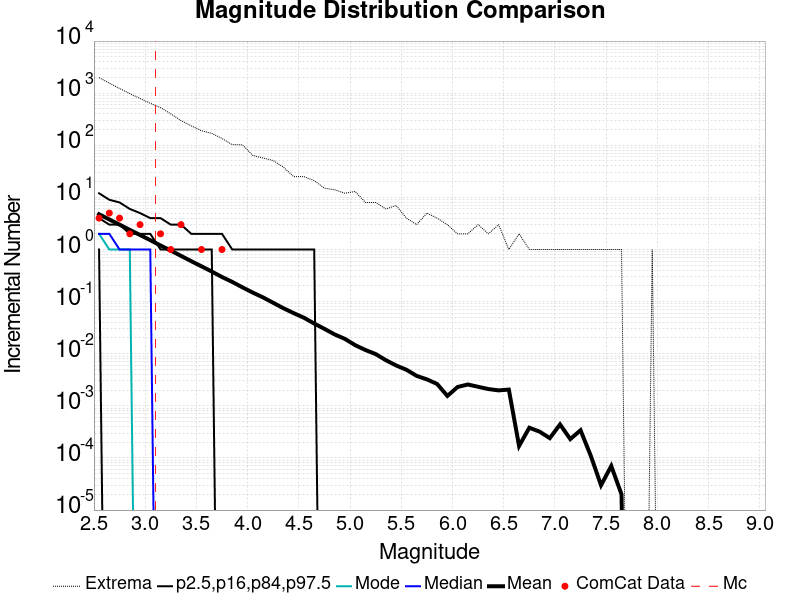

The table this chart was drawn from, first rows:
Magnitude, ComCat Data, Simulation Mean, Simulation Median, Simulation Mode, Simulation Minimum, Simulation Maximum, 2.5 %-ile, 16 %-ile, 84 %-ile, 97.5 %-ile
2.55, 4.0, 4.748, 2.0, 2.0, 0.0, 1985, 0.0, 1.0, 4.0, 12.0
2.65, 5.0, 3.774, 2.0, 1.0, 0.0, 1559, 0.0, 0.0, 3.0, 9.0
2.75, 4.0, 3.002, 1.0, 1.0, 0.0, 1230, 0.0, 0.0, 3.0, 8.0
2.85, 2.0, 2.379, 1.0, 1.0, 0.0, 981.0, 0.0, 0.0, 2.0, 6.0
2.95, 3.0, 1.898, 1.0, 0.0, 0.0, 790.0, 0.0, 0.0, 2.0, 5.0
3.05, 0.0, 1.511, 1.0, 0.0, 0.0, 641.0, 0.0, 0.0, 2.0, 4.0
3.15, 2.0, 1.194, 0.0, 0.0, 0.0, 528.0, 0.0, 0.0, 1.0, 4.0
3.25, 1.0, 0.9532, 0.0, 0.0, 0.0, 401.0, 0.0, 0.0, 1.0, 3.0
3.35, 3.0, 0.7547, 0.0, 0.0, 0.0, 297.0, 0.0, 0.0, 1.0, 3.0
3.45, 0.0, 0.5971, 0.0, 0.0, 0.0, 236.0, 0.0, 0.0, 1.0, 2.0
3.55, 1.0, 0.4761, 0.0, 0.0, 0.0, 190.0, 0.0, 0.0, 1.0, 2.0
3.65, 0.0, 0.3779, 0.0, 0.0, 0.0, 169.0, 0.0, 0.0, 1.0, 2.0
3.75, 1.0, 0.2966, 0.0, 0.0, 0.0, 135.0, 0.0, 0.0, 0.0, 2.0
3.85, 0.0, 0.2389, 0.0, 0.0, 0.0, 103.0, 0.0, 0.0, 0.0, 1.0
3.95, 0.0, 0.1877, 0.0, 0.0, 0.0, 102.0, 0.0, 0.0, 0.0, 1.0
4.05, 0.0, 0.1491, 0.0, 0.0, 0.0, 64.0, 0.0, 0.0, 0.0, 1.0
4.15, 0.0, 0.1207, 0.0, 0.0, 0.0, 57.0, 0.0, 0.0, 0.0, 1.0
4.25, 0.0, 0.09477, 0.0, 0.0, 0.0, 51.0, 0.0, 0.0, 0.0, 1.0
4.35, 0.0, 0.07462, 0.0, 0.0, 0.0, 38.0, 0.0, 0.0, 0.0, 1.0
4.45, 0.0, 0.06007, 0.0, 0.0, 0.0, 25.0, 0.0, 0.0, 0.0, 1.0
4.55, 0.0, 0.04904, 0.0, 0.0, 0.0, 25.0, 0.0, 0.0, 0.0, 1.0
4.65, 0.0, 0.03799, 0.0, 0.0, 0.0, 21.0, 0.0, 0.0, 0.0, 1.0
4.75, 0.0, 0.03004, 0.0, 0.0, 0.0, 15.0, 0.0, 0.0, 0.0, 0.0
4.85, 0.0, 0.02345, 0.0, 0.0, 0.0, 14.0, 0.0, 0.0, 0.0, 0.0
4.95, 0.0, 0.01926, 0.0, 0.0, 0.0, 12.0, 0.0, 0.0, 0.0, 0.0
5.05, 0.0, 0.0146, 0.0, 0.0, 0.0, 13.0, 0.0, 0.0, 0.0, 0.0
5.15, 0.0, 0.01179, 0.0, 0.0, 0.0, 8.0, 0.0, 0.0, 0.0, 0.0
5.25, 0.0, 0.00985, 0.0, 0.0, 0.0, 8.0, 0.0, 0.0, 0.0, 0.0
5.35, 0.0, 0.00751, 0.0, 0.0, 0.0, 6.0, 0.0, 0.0, 0.0, 0.0
5.45, 0.0, 0.00595, 0.0, 0.0, 0.0, 7.0, 0.0, 0.0, 0.0, 0.0
5.55, 0.0, 0.00493, 0.0, 0.0, 0.0, 4.0, 0.0, 0.0, 0.0, 0.0
5.65, 0.0, 0.00376, 0.0, 0.0, 0.0, 3.0, 0.0, 0.0, 0.0, 0.0
5.75, 0.0, 0.00322, 0.0, 0.0, 0.0, 5.0, 0.0, 0.0, 0.0, 0.0
5.85, 0.0, 0.00263, 0.0, 0.0, 0.0, 4.0, 0.0, 0.0, 0.0, 0.0
5.95, 0.0, 0.00155, 0.0, 0.0, 0.0, 3.0, 0.0, 0.0, 0.0, 0.0
6.05, 0.0, 0.0023, 0.0, 0.0, 0.0, 2.0, 0.0, 0.0, 0.0, 0.0
6.15, 0.0, 0.00257, 0.0, 0.0, 0.0, 2.0, 0.0, 0.0, 0.0, 0.0
6.25, 0.0, 0.00232, 0.0, 0.0, 0.0, 3.0, 0.0, 0.0, 0.0, 0.0
6.35, 0.0, 0.0021, 0.0, 0.0, 0.0, 2.0, 0.0, 0.0, 0.0, 0.0
6.45, 0.0, 0.00198, 0.0, 0.0, 0.0, 3.0, 0.0, 0.0, 0.0, 0.0
6.55, 0.0, 0.00205, 0.0, 0.0, 0.0, 1.0, 0.0, 0.0, 0.0, 0.0
6.65, 0.0, 1.7E-4, 0.0, 0.0, 0.0, 2.0, 0.0, 0.0, 0.0, 0.0
6.75, 0.0, 3.8E-4, 0.0, 0.0, 0.0, 1.0, 0.0, 0.0, 0.0, 0.0
6.85, 0.0, 3.2E-4, 0.0, 0.0, 0.0, 1.0, 0.0, 0.0, 0.0, 0.0
6.95, 0.0, 2.4E-4, 0.0, 0.0, 0.0, 1.0, 0.0, 0.0, 0.0, 0.0
7.05, 0.0, 4.4E-4, 0.0, 0.0, 0.0, 1.0, 0.0, 0.0, 0.0, 0.0
7.15, 0.0, 2.3E-4, 0.0, 0.0, 0.0, 1.0, 0.0, 0.0, 0.0, 0.0
7.25, 0.0, 3.4E-4, 0.0, 0.0, 0.0, 1.0, 0.0, 0.0, 0.0, 0.0
7.35, 0.0, 1.1E-4, 0.0, 0.0, 0.0, 1.0, 0.0, 0.0, 0.0, 0.0
7.45, 0.0, 3.0E-5, 0.0, 0.0, 0.0, 1.0, 0.0, 0.0, 0.0, 0.0
7.55, 0.0, 7.0E-5, 0.0, 0.0, 0.0, 1.0, 0.0, 0.0, 0.0, 0.0
7.65, 0.0, 2.0E-5, 0.0, 0.0, 0.0, 1.0, 0.0, 0.0, 0.0, 0.0
7.75, 0.0, 0.0, 0.0, 0.0, 0.0, 0.0, 0.0, 0.0, 0.0, 0.0
7.85, 0.0, 0.0, 0.0, 0.0, 0.0, 0.0, 0.0, 0.0, 0.0, 0.0
7.95, 0.0, 1.0E-5, 0.0, 0.0, 0.0, 1.0, 0.0, 0.0, 0.0, 0.0
8.05, 0.0, 0.0, 0.0, 0.0, 0.0, 0.0, 0.0, 0.0, 0.0, 0.0
8.15, 0.0, 0.0, 0.0, 0.0, 0.0, 0.0, 0.0, 0.0, 0.0, 0.0
8.25, 0.0, 0.0, 0.0, 0.0, 0.0, 0.0, 0.0, 0.0, 0.0, 0.0
8.35, 0.0, 0.0, 0.0, 0.0, 0.0, 0.0, 0.0, 0.0, 0.0, 0.0
8.45, 0.0, 0.0, 0.0, 0.0, 0.0, 0.0, 0.0, 0.0, 0.0, 0.0
... 6 more rows
